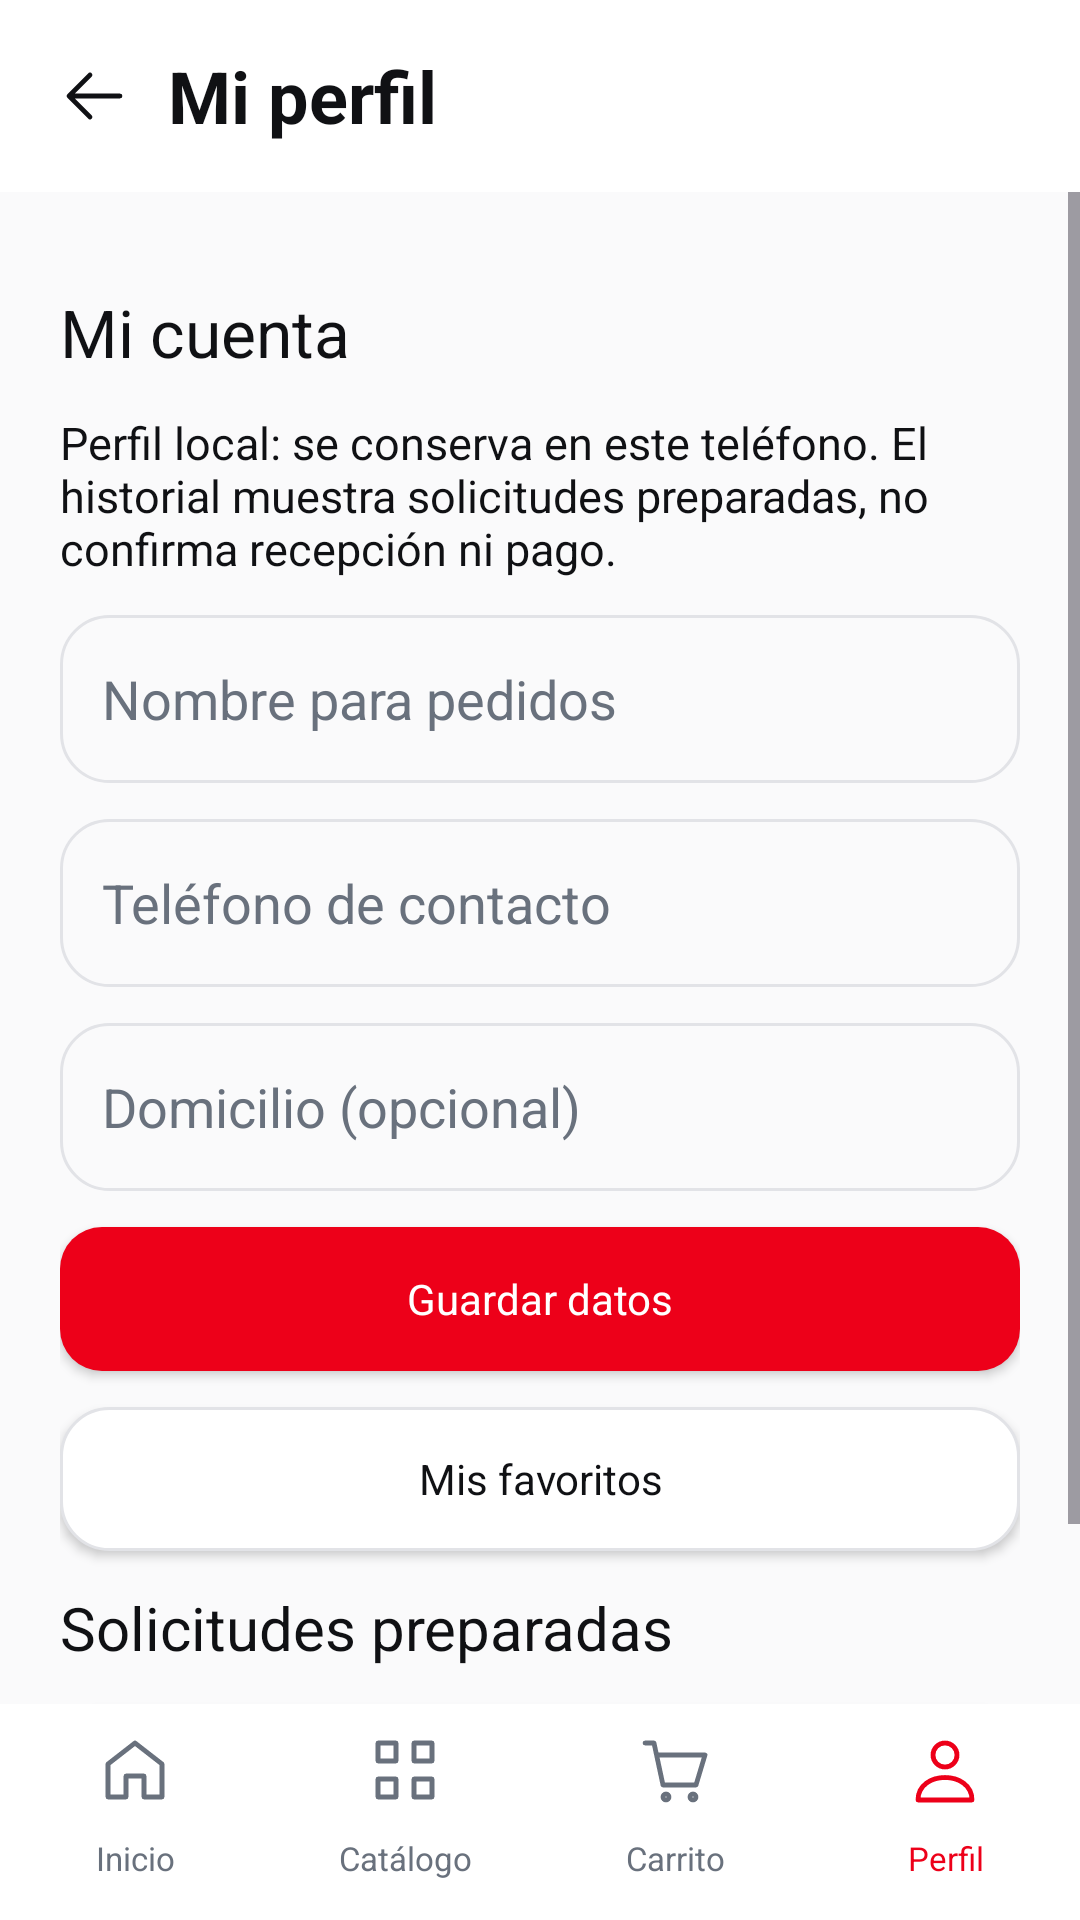

Here is an Android app screen rendered from its layout file. Give the layout XML and the strings, colors and styles it references.
<!-- AndroidManifest.xml: application theme Theme.LlantasPlus -->
<!-- res/layout/activity_perfil.xml -->
<?xml version="1.0" encoding="utf-8"?>
<LinearLayout xmlns:android="http://schemas.android.com/apk/res/android" xmlns:app="http://schemas.android.com/apk/res-auto" android:id="@+id/main" android:layout_width="match_parent" android:layout_height="match_parent" android:orientation="vertical" android:background="@color/lp_fondo">
<LinearLayout android:layout_width="match_parent" android:layout_height="64dp" android:orientation="horizontal" android:gravity="center_vertical" android:paddingStart="8dp" android:paddingEnd="16dp" android:background="@color/lp_blanco"><androidx.appcompat.widget.AppCompatImageButton android:id="@+id/btnVolver" android:layout_width="48dp" android:layout_height="48dp" android:padding="12dp" android:background="?attr/selectableItemBackgroundBorderless" app:srcCompat="@drawable/lp_ic_volver" android:contentDescription="Volver" /><TextView android:layout_width="0dp" android:layout_height="wrap_content" android:layout_weight="1" android:text="Mi perfil" android:textColor="@color/lp_texto" android:textSize="24sp" android:textStyle="bold" /></LinearLayout>
<ScrollView android:layout_width="match_parent" android:layout_height="0dp" android:layout_weight="1" android:fillViewport="true"><LinearLayout android:layout_width="match_parent" android:layout_height="wrap_content" android:orientation="vertical" android:padding="20dp">
<TextView android:id="@+id/lblUsuario" android:layout_width="match_parent" android:layout_height="wrap_content" android:layout_marginTop="12dp" android:text="Mi cuenta" android:textSize="22sp" android:textColor="@color/lp_texto" />
<TextView  android:layout_width="match_parent" android:layout_height="wrap_content" android:layout_marginTop="12dp" android:text="Perfil local: se conserva en este teléfono. El historial muestra solicitudes preparadas, no confirma recepción ni pago." android:textSize="15sp" android:textColor="@color/lp_texto" />
<EditText android:id="@+id/txtNombre" android:layout_width="match_parent" android:layout_height="wrap_content" android:minHeight="56dp" android:layout_marginTop="12dp" android:padding="14dp" android:background="@drawable/lp_bg_busqueda" android:hint="Nombre para pedidos" android:textColor="@color/lp_texto" android:textColorHint="@color/lp_gris" android:inputType="textPersonName" android:maxLength="80" />
<EditText android:id="@+id/txtTelefono" android:layout_width="match_parent" android:layout_height="wrap_content" android:minHeight="56dp" android:layout_marginTop="12dp" android:padding="14dp" android:background="@drawable/lp_bg_busqueda" android:hint="Teléfono de contacto" android:textColor="@color/lp_texto" android:textColorHint="@color/lp_gris" android:inputType="phone" android:maxLength="20" />
<EditText android:id="@+id/txtDomicilio" android:layout_width="match_parent" android:layout_height="wrap_content" android:minHeight="56dp" android:layout_marginTop="12dp" android:padding="14dp" android:background="@drawable/lp_bg_busqueda" android:hint="Domicilio (opcional)" android:textColor="@color/lp_texto" android:textColorHint="@color/lp_gris" android:inputType="textPostalAddress" android:maxLength="200" />
<androidx.appcompat.widget.AppCompatButton android:id="@+id/btnGuardar" android:layout_width="match_parent" android:layout_height="wrap_content" android:minHeight="48dp" android:layout_marginTop="12dp" android:padding="12dp" android:background="@drawable/lp_bg_rojo" app:backgroundTint="@null" android:text="Guardar datos" android:textAllCaps="false" android:textColor="@color/lp_blanco" />
<androidx.appcompat.widget.AppCompatButton android:id="@+id/btnFavoritos" android:layout_width="match_parent" android:layout_height="wrap_content" android:minHeight="48dp" android:layout_marginTop="12dp" android:padding="12dp" android:background="@drawable/lp_bg_categoria" app:backgroundTint="@null" android:text="Mis favoritos" android:textAllCaps="false" android:textColor="@color/lp_texto" />
<TextView android:id="@+id/lblTituloPedidos" android:layout_width="match_parent" android:layout_height="wrap_content" android:layout_marginTop="12dp" android:text="Solicitudes preparadas" android:textSize="20sp" android:textColor="@color/lp_texto" />
<LinearLayout android:id="@+id/contenedorPedidos" android:layout_width="match_parent" android:layout_height="wrap_content" android:orientation="vertical" /><androidx.appcompat.widget.AppCompatButton android:id="@+id/btnCerrarSesion" android:layout_width="match_parent" android:layout_height="wrap_content" android:minHeight="48dp" android:layout_marginTop="12dp" android:padding="12dp" android:background="@drawable/lp_bg_categoria" app:backgroundTint="@null" android:text="Cerrar sesión" android:textAllCaps="false" android:textColor="@color/lp_texto" />
</LinearLayout></ScrollView>
<LinearLayout android:layout_width="match_parent" android:layout_height="72dp" android:orientation="horizontal" android:background="@color/lp_blanco"><TextView android:id="@+id/navInicio" android:layout_width="0dp" android:layout_height="match_parent" android:layout_weight="1" android:gravity="center" android:paddingTop="10dp" android:paddingBottom="8dp" android:drawableTop="@drawable/lp_ic_inicio" android:drawableTint="@color/lp_gris" android:drawablePadding="5dp" android:text="Inicio" android:textSize="11sp" android:textColor="@color/lp_gris" android:clickable="true" android:focusable="true" /><TextView android:id="@+id/navCatalogo" android:layout_width="0dp" android:layout_height="match_parent" android:layout_weight="1" android:gravity="center" android:paddingTop="10dp" android:paddingBottom="8dp" android:drawableTop="@drawable/lp_ic_catalogo" android:drawableTint="@color/lp_gris" android:drawablePadding="5dp" android:text="Catálogo" android:textSize="11sp" android:textColor="@color/lp_gris" android:clickable="true" android:focusable="true" /><TextView android:id="@+id/navCarrito" android:layout_width="0dp" android:layout_height="match_parent" android:layout_weight="1" android:gravity="center" android:paddingTop="10dp" android:paddingBottom="8dp" android:drawableTop="@drawable/lp_ic_carrito" android:drawableTint="@color/lp_gris" android:drawablePadding="5dp" android:text="Carrito" android:textSize="11sp" android:textColor="@color/lp_gris" android:clickable="true" android:focusable="true" /><TextView android:id="@+id/navPerfil" android:layout_width="0dp" android:layout_height="match_parent" android:layout_weight="1" android:gravity="center" android:paddingTop="10dp" android:paddingBottom="8dp" android:drawableTop="@drawable/lp_ic_perfil" android:drawableTint="@color/lp_rojo" android:drawablePadding="5dp" android:text="Perfil" android:textSize="11sp" android:textColor="@color/lp_rojo" android:clickable="true" android:focusable="true" /></LinearLayout></LinearLayout>
<!-- resources referenced by this layout -->
<resources>
  <color name="lp_blanco">#FFFFFF</color>
  <color name="lp_fondo">#FAFAFB</color>
  <color name="lp_gris">#69717D</color>
  <color name="lp_rojo">#ED0019</color>
  <color name="lp_texto">#101114</color>
  <!-- drawable lp_bg_busqueda (drawable) -->
  <?xml version="1.0" encoding="utf-8"?>
  <shape xmlns:android="http://schemas.android.com/apk/res/android"
      android:shape="rectangle">
  
      <solid android:color="@color/lp_fondo" />
  
      <corners android:radius="16dp" />
  
      <stroke
          android:width="1dp"
          android:color="@color/lp_borde" />
  
  </shape>
  <!-- drawable lp_bg_categoria (drawable) -->
  <?xml version="1.0" encoding="utf-8"?>
  <shape xmlns:android="http://schemas.android.com/apk/res/android"
      android:shape="rectangle">
  
      <solid android:color="@color/lp_blanco" />
  
      <corners android:radius="16dp" />
  
      <stroke
          android:width="1dp"
          android:color="@color/lp_borde" />
  
  </shape>
  <!-- drawable lp_bg_rojo (drawable) -->
  <?xml version="1.0" encoding="utf-8"?>
  <shape xmlns:android="http://schemas.android.com/apk/res/android"
      android:shape="rectangle">
  
      <solid android:color="@color/lp_rojo" />
  
      <corners android:radius="14dp" />
  
  </shape>
  <!-- drawable lp_ic_inicio (drawable) -->
  <?xml version="1.0" encoding="utf-8"?>
  <vector xmlns:android="http://schemas.android.com/apk/res/android"
      android:width="24dp"
      android:height="24dp"
      android:viewportWidth="24"
      android:viewportHeight="24">
  
      <path
          android:fillColor="@android:color/transparent"
          android:strokeColor="@color/lp_texto"
          android:strokeWidth="1.6"
          android:strokeLineCap="round"
          android:strokeLineJoin="round"
          android:pathData="M3,10 L12,3 L21,10 L21,21 L15,21 L15,14 L9,14 L9,21 L3,21 Z" />
  
  </vector>
  <!-- drawable lp_ic_perfil (drawable) -->
  <?xml version="1.0" encoding="utf-8"?>
  <vector xmlns:android="http://schemas.android.com/apk/res/android"
      android:width="24dp"
      android:height="24dp"
      android:viewportWidth="24"
      android:viewportHeight="24">
  
      <path
          android:fillColor="@android:color/transparent"
          android:strokeColor="@color/lp_texto"
          android:strokeWidth="1.6"
          android:strokeLineJoin="round"
          android:pathData="M12,3 A4,4 0,1 0,12,11 A4,4 0,1 0,12,3 M3,22 C3,12 21,12 21,22 Z" />
  
  </vector>
  <!-- drawable lp_ic_volver (drawable) -->
  <?xml version="1.0" encoding="utf-8"?>
  <vector xmlns:android="http://schemas.android.com/apk/res/android"
      android:width="24dp"
      android:height="24dp"
      android:viewportWidth="24"
      android:viewportHeight="24">
  
      <path
          android:fillColor="@android:color/transparent"
          android:strokeColor="@color/lp_texto"
          android:strokeWidth="1.6"
          android:strokeLineCap="round"
          android:strokeLineJoin="round"
          android:pathData="M20,12 L4,12 M10,5 L3,12 L10,19" />
  
  </vector>
  <style name="Theme.LlantasPlus" parent="Base.Theme.LlantasPlus" />
  <color name="lp_borde">#E2E3E7</color>
  <style name="Base.Theme.LlantasPlus" parent="Theme.Material3.Light.NoActionBar"><item name="colorPrimary">@color/lp_rojo</item><item name="colorOnPrimary">@color/lp_blanco</item><item name="android:windowLightStatusBar">true</item><item name="android:windowActionModeOverlay">true</item><item name="android:fontFamily">sans-serif</item><item name="android:windowBackground">@color/lp_fondo</item></style>
</resources>
